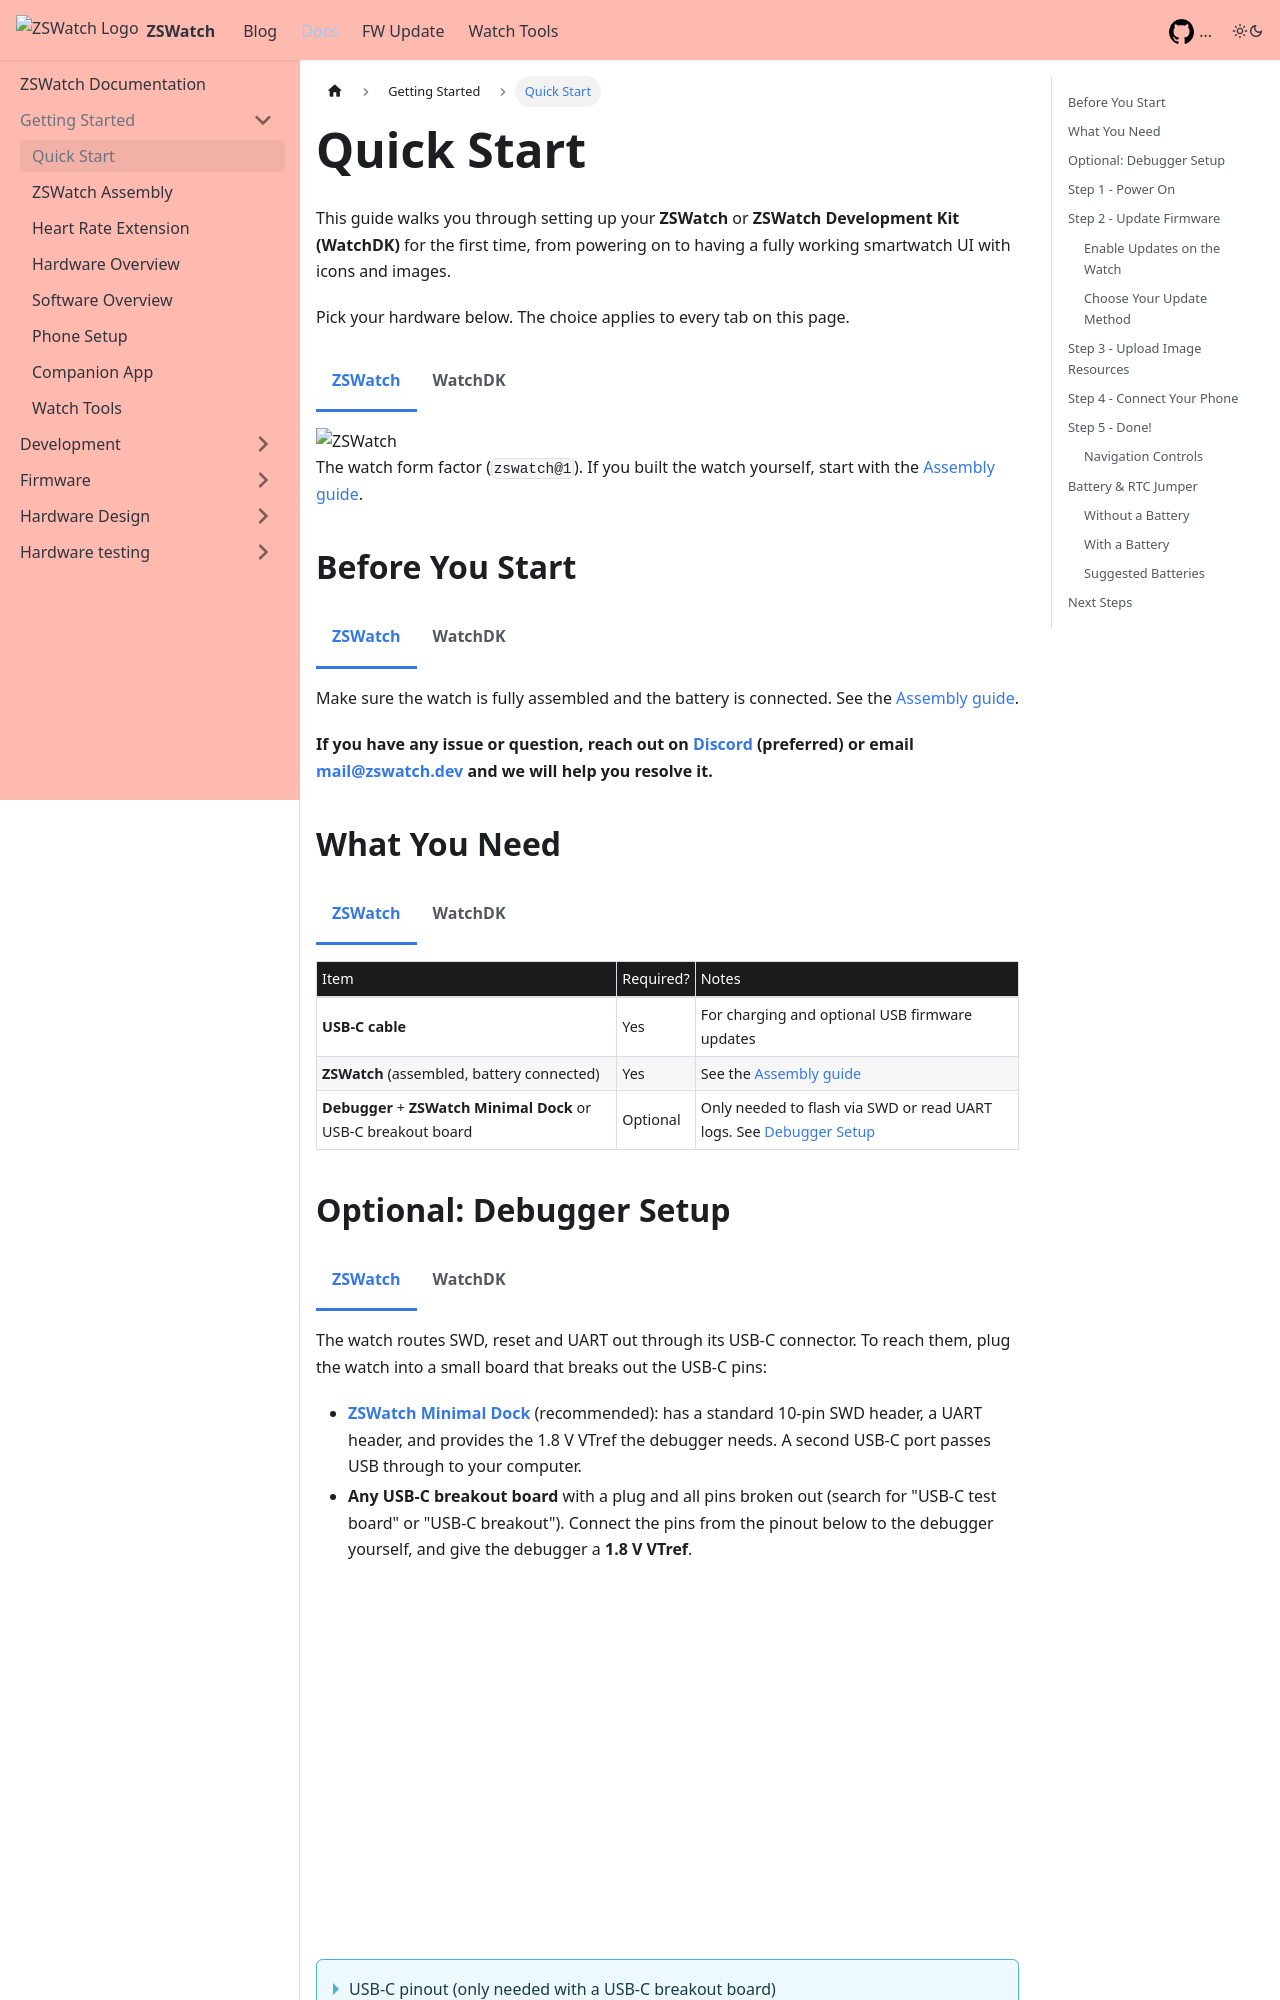

repository: ZSWatch/ZSWatch · page: docs/getting-started/quickstart.html · generator: docusaurus

---
sidebar_position: 1
---

import Tabs from '@theme/Tabs';
import TabItem from '@theme/TabItem';

# Quick Start

This guide walks you through setting up your **ZSWatch** or **ZSWatch Development Kit (WatchDK)** for the first time, from powering on to having a fully working smartwatch UI with icons and images.

Pick your hardware below. The choice applies to every tab on this page.

<Tabs groupId="hardware" queryString>
  <TabItem value="zswatch" label="ZSWatch" default>

  <img src="/img/zswatch/zswatch_stand.jpg" alt="ZSWatch on a stand" width="400" />

  The watch form factor (`zswatch@1`). If you built the watch yourself, start with the [Assembly guide](./assembly.md).

  </TabItem>
  <TabItem value="watchdk" label="WatchDK">

  ![ZSWatch Development Kit (WatchDK)](../../blog/2025-12-05-dk-and-hr/watchdk.jpg)

  The development kit (`watchdk@1`). It ships assembled and tested, with the display and vibration motor connected.

  </TabItem>
</Tabs>

## Before You Start

<Tabs groupId="hardware" queryString>
  <TabItem value="zswatch" label="ZSWatch" default>

  Make sure the watch is fully assembled and the battery is connected. See the [Assembly guide](./assembly.md).

  </TabItem>
  <TabItem value="watchdk" label="WatchDK">

  :::warning Known Issues from Early Shipments
  - **Back button not working**: On some early DKs the RTC does not work reliably when powered from USB, which can cause the back button to stop responding. Latest firmware detects this at runtime and falls back automatically. See the [Battery & RTC Jumper](#battery--rtc-jumper) section for the required hardware config.
  - **Production test firmware still running (bootloader not flashed):** If your watch does not boot into the normal ZSWatch UI and appears to be running test firmware, the bootloader may not have been programmed during production. If this is the case you need to follow the debugger instructions below.
  - **Missing jumper:** Before starting, check that a jumper is present on the flash chip header (marked by the arrow tip in the image below). If it is missing, place a spare jumper there. If you do not have a spare, you can take the one from the vibration motor header. The vibration motor will stop working, but it is the least essential function.

    ![WatchDK jumper location](/img/watchdk_elecrow_jumper.png)
  :::

  </TabItem>
</Tabs>

**If you have any issue or question, reach out on [Discord](https://discord.gg/8XfNBmDfbY) (preferred) or email [mail@zswatch.dev](mailto:mail@zswatch.dev) and we will help you resolve it.**
